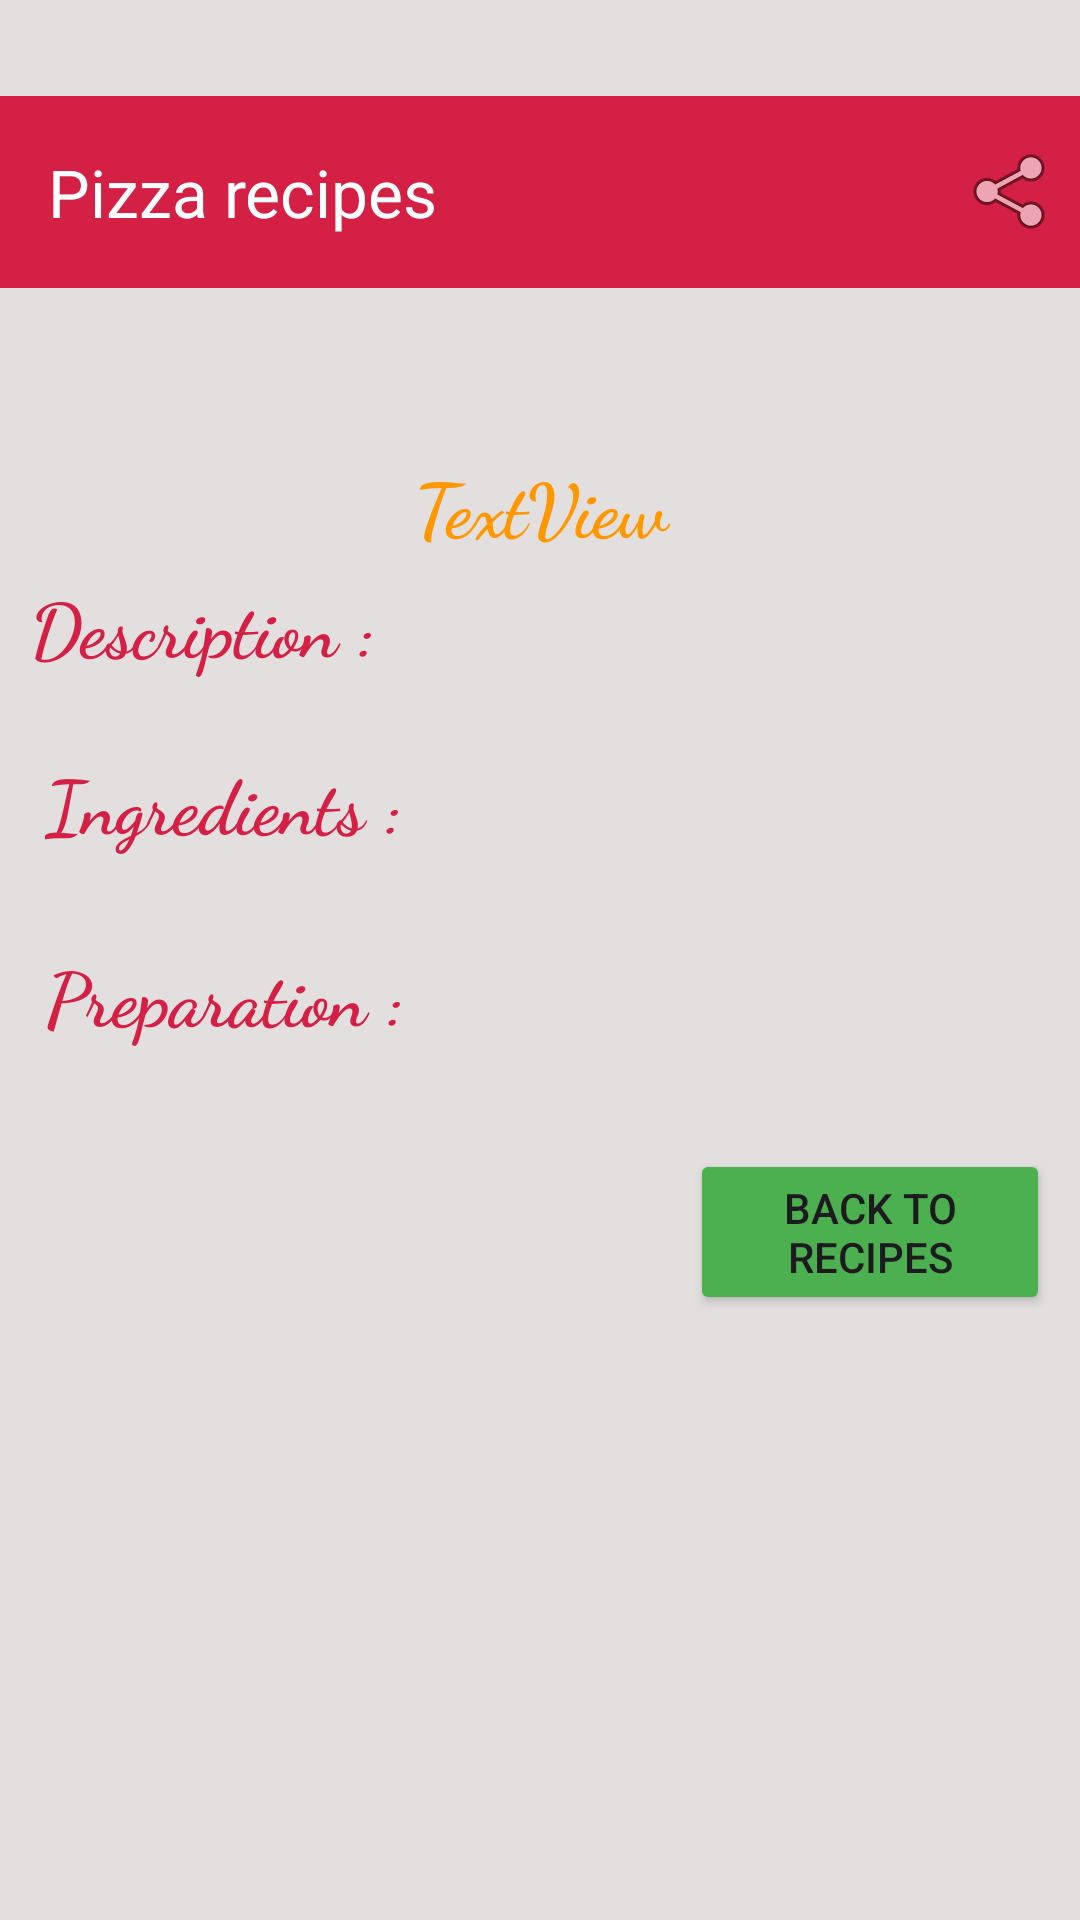

Write the Android layout XML for this screen, with the resource values it uses.
<!-- AndroidManifest.xml: application theme Theme.Tp2_pizzaRecipes -->
<!-- res/layout/activity_details.xml -->
<?xml version="1.0" encoding="utf-8"?>
<LinearLayout xmlns:android="http://schemas.android.com/apk/res/android"
    xmlns:app="http://schemas.android.com/apk/res-auto"
    xmlns:tools="http://schemas.android.com/tools"
    android:id="@+id/main"
    android:layout_width="match_parent"
    android:layout_height="match_parent"
    android:background="#E3DFDF"
    android:orientation="vertical"
    android:paddingTop="32dp"
    tools:context=".ListPizza">

    <androidx.appcompat.widget.Toolbar
        android:id="@+id/toolbar"
        android:layout_width="match_parent"
        android:layout_height="wrap_content"
        android:background="#D32044"
        >
        <TextView
            android:layout_width="wrap_content"
            android:layout_height="wrap_content"
            android:text="Pizza recipes"
            android:textColor="@color/cardview_light_background"
            android:textSize="22sp"
        />

        <ImageView
            android:paddingLeft="170dp"
            android:layout_width="match_parent"
            android:layout_height="wrap_content"
            app:srcCompat="@android:drawable/ic_menu_share" />

    </androidx.appcompat.widget.Toolbar>

    <ScrollView
        android:layout_width="match_parent"
        android:layout_height="match_parent">
        <LinearLayout
            android:layout_width="match_parent"
            android:layout_height="match_parent"
            android:orientation="vertical"
            android:padding="10dp">


            <ImageView
                android:id="@+id/image"
                android:layout_width="match_parent"
                android:layout_height="wrap_content"
                android:paddingTop="20dp"
                android:paddingBottom="20dp"
                tools:srcCompat="@tools:sample/avatars" />

            <TextView
                android:id="@+id/nom"
                android:layout_width="match_parent"
                android:layout_height="wrap_content"
                android:gravity="center"
                android:text="TextView"
                android:textSize="25sp"
                android:fontFamily="cursive"
                android:padding="5dp"
                android:textStyle="bold"
                android:textColor="#FF9800"
                />

            <TextView
                android:layout_width="match_parent"
                android:layout_height="wrap_content"
                android:fontFamily="cursive"
                android:text="Description :"
                android:textSize="25sp"
                android:textStyle="bold"
                android:textColor="#D32044"
                />

            <TextView
                android:id="@+id/description"
                android:layout_width="match_parent"
                android:layout_height="wrap_content"
                android:paddingLeft="10sp"
                />

            <TextView
                android:layout_width="match_parent"
                android:layout_height="wrap_content"
                android:fontFamily="cursive"
                android:text="Ingredients :"
                android:textSize="25sp"
                android:textStyle="bold"
                android:padding="5dp"
                android:textColor="#D32044"
                />

            <TextView
                android:id="@+id/ingredients"
                android:layout_width="match_parent"
                android:layout_height="wrap_content"
                android:paddingLeft="10sp"
                />

            <TextView
                android:layout_width="match_parent"
                android:layout_height="wrap_content"
                android:fontFamily="cursive"
                android:text="Preparation :"
                android:textSize="25sp"
                android:textStyle="bold"
                android:padding="5dp"
                android:textColor="#D32044"
                />

            <TextView
                android:id="@+id/preparation"
                android:layout_width="match_parent"
                android:layout_height="wrap_content"
                android:paddingLeft="10sp"
                android:paddingBottom="10sp"

                />

            <Button
                android:id="@+id/back"
                android:layout_width="wrap_content"
                android:layout_height="wrap_content"
                android:text="Back to recipes"
                android:layout_marginLeft="220dp"
                android:backgroundTint="#4CAF50"
                android:layout_marginBottom="20dp"
                />

        </LinearLayout>
    </ScrollView>

</LinearLayout>
<!-- resources referenced by this layout -->
<resources>
  <style name="Theme.Tp2_pizzaRecipes" parent="Base.Theme.Tp2_pizzaRecipes" />
  <style name="Base.Theme.Tp2_pizzaRecipes" parent="Theme.Material3.DayNight.NoActionBar">
          
          
      </style>
</resources>
